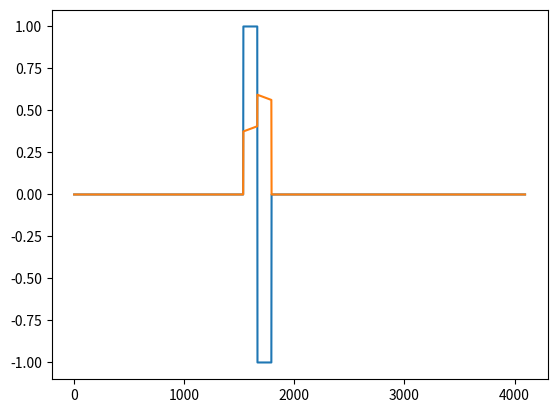

This figure's Python source:
import matplotlib.pyplot as plt
import numpy as np

j = 4
m = 6
x = np.arange(0, 1, 1/2**(j+8))
haar = np.zeros(len(x))
faber = np.zeros(len(x))

for i in range(len(x)):
    if (m+0.5)/2**j > x[i] >= m/2**j:
        haar[i] = 1
        faber[i] = x[i]
    elif (m+1)/2**j > x[i] >= (m+0.5)/2**j:
        haar[i] = -1
        faber[i] = 1-x[i]
    else:
        haar[i] = 0
        faber[i] = 0

plt.figure()
plt.plot(haar)
plt.plot(faber)
plt.show()

